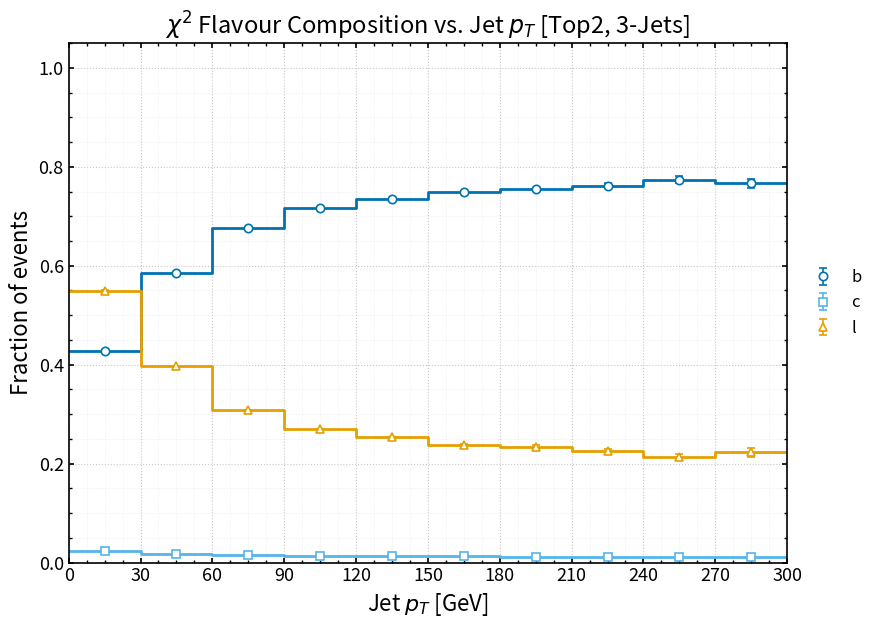
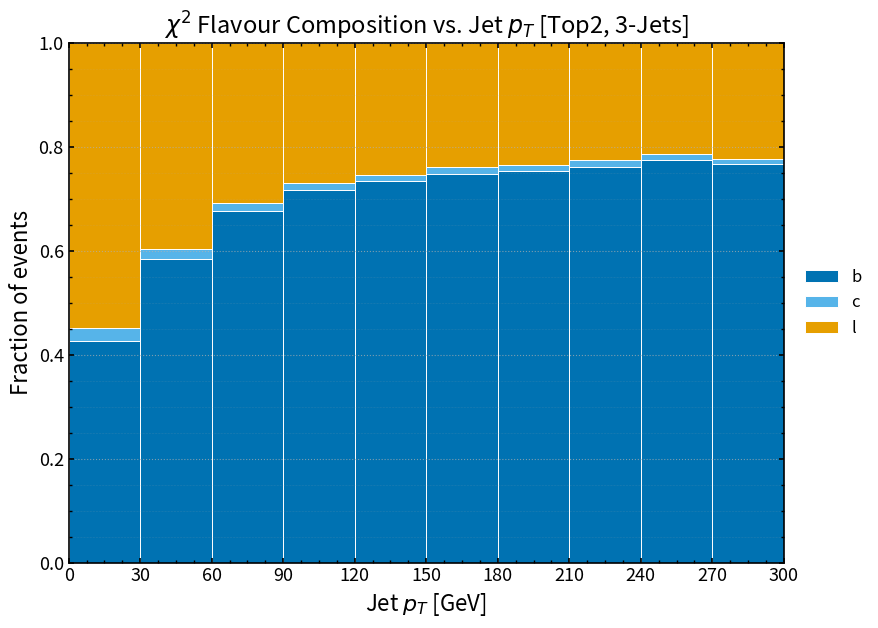

The script that saved these images, in order:
import numpy as np
import matplotlib.pyplot as plt

# =================================================
# Publication-style Chi2 flavour composition vs jet pT
# Top2, 3-jet region
# Colour-blind safe (Okabe-Ito palette)
# =================================================

# -----------------------------
# Hard-coded data: [jet pT bin centre, fraction, error]
# -----------------------------
b_data = np.array([
    [15, 0.427467, 0.002773],
    [45, 0.585032, 0.000987],
    [75, 0.676344, 0.001000],
    [105, 0.716713, 0.001294],
    [135, 0.734071, 0.001774],
    [165, 0.748685, 0.002450],
    [195, 0.754190, 0.003401],
    [225, 0.762043, 0.004636],
    [255, 0.774155, 0.006311],
    [285, 0.766883, 0.008826],
], dtype=float)

c_data = np.array([
    [15, 0.023944, 0.000851],
    [45, 0.018299, 0.000269],
    [75, 0.015651, 0.000265],
    [105, 0.013792, 0.000335],
    [135, 0.012896, 0.000448],
    [165, 0.013217, 0.000643],
    [195, 0.011297, 0.000838],
    [225, 0.012089, 0.001176],
    [255, 0.011634, 0.001614],
    [285, 0.010458, 0.002016],
], dtype=float)

l_data = np.array([
    [15, 0.548589, 0.002789],
    [45, 0.396670, 0.000980],
    [75, 0.308006, 0.000986],
    [105, 0.269495, 0.001274],
    [135, 0.253033, 0.001747],
    [165, 0.238098, 0.002406],
    [195, 0.234512, 0.003347],
    [225, 0.225868, 0.004555],
    [255, 0.214211, 0.006191],
    [285, 0.222659, 0.008698],
], dtype=float)

# -----------------------------
# Style
# -----------------------------
plt.rcParams.update({
    "figure.figsize": (9.0, 6.5),
    "font.size": 14,
    "axes.labelsize": 16,
    "axes.titlesize": 17,
    "legend.fontsize": 12,
    "xtick.labelsize": 13,
    "ytick.labelsize": 13,
    "axes.linewidth": 1.2,
    "xtick.major.width": 1.2,
    "ytick.major.width": 1.2,
    "xtick.minor.width": 1.0,
    "ytick.minor.width": 1.0,
    "xtick.direction": "in",
    "ytick.direction": "in",
    "xtick.top": True,
    "ytick.right": True,
    "savefig.dpi": 300,
    "savefig.bbox": "tight",
})

COLORS = {
    "b": "#0072B2",
    "c": "#56B4E9",
    "l": "#E69F00",
}

MARKERS = {
    "b": "o",
    "c": "s",
    "l": "^",
}

BIN_WIDTH = 30.0  # GeV

# -----------------------------
# Helpers
# -----------------------------
def unpack(arr):
    return arr[:, 0], arr[:, 1], arr[:, 2]

def centres_to_edges(x, width):
    x = np.asarray(x, dtype=float)
    return np.concatenate(([x[0] - width / 2.0], x + width / 2.0))

def plot_with_errorbars(ax, x, y, yerr, key, label):
    edges = centres_to_edges(x, BIN_WIDTH)

    ax.step(
        edges,
        np.r_[y, y[-1]],
        where="post",
        color=COLORS[key],
        linewidth=2.0,
        zorder=2,
    )

    ax.errorbar(
        x, y, yerr=yerr,
        fmt=MARKERS[key],
        color=COLORS[key],
        markerfacecolor="white",
        markeredgecolor=COLORS[key],
        markersize=6,
        markeredgewidth=1.2,
        ecolor=COLORS[key],
        elinewidth=1.2,
        capsize=3,
        linewidth=0,
        label=label,
        zorder=3,
    )

# -----------------------------
# Unpack
# -----------------------------
pt_b, f_b, e_b = unpack(b_data)
pt_c, f_c, e_c = unpack(c_data)
pt_l, f_l, e_l = unpack(l_data)

plot_edges = centres_to_edges(pt_b, BIN_WIDTH)

# -----------------------------
# Main plot
# -----------------------------
fig, ax = plt.subplots()

plot_with_errorbars(ax, pt_b, f_b, e_b, "b", "b")
plot_with_errorbars(ax, pt_c, f_c, e_c, "c", "c")
plot_with_errorbars(ax, pt_l, f_l, e_l, "l", "l")

ax.set_xlabel(r"Jet $p_T$ [GeV]")
ax.set_ylabel("Fraction of events")
ax.set_title(r"$\chi^2$ Flavour Composition vs. Jet $p_T$ [Top2, 3-Jets]")

ax.set_xlim(plot_edges[0], plot_edges[-1])
ax.set_ylim(0.0, 1.05)

# Compute bin edges
edges = centres_to_edges(pt_b, BIN_WIDTH)

# Set ticks at edges
ax.set_xticks(edges)

# Label edges (clean integers)
ax.set_xticklabels([str(int(x)) for x in edges])
ax.minorticks_on()

ax.grid(True, which="major", linestyle=":", linewidth=0.8, alpha=0.7)
ax.grid(True, which="minor", linestyle=":", linewidth=0.4, alpha=0.35)

ax.legend(
    loc="center left",
    bbox_to_anchor=(1.02, 0.5),
    frameon=False,
    borderaxespad=0.0,
    handlelength=1.8,
)

plt.tight_layout()
plt.savefig("chi2_top2_flavour_vs_jet_pT_3jets.png")
plt.show()
plt.close()

# -----------------------------
# Stacked bar chart
# -----------------------------
fig, ax = plt.subplots()

bottom = np.zeros_like(pt_b, dtype=float)

stack_order = [
    ("b", f_b, "b"),
    ("c", f_c, "c"),
    ("l", f_l, "l"),
]

for key, vals, label in stack_order:
    ax.bar(
        pt_b,
        vals,
        bottom=bottom,
        width=BIN_WIDTH,
        align="center",
        color=COLORS[key],
        edgecolor="white",
        linewidth=0.7,
        label=label,
    )
    bottom += vals

ax.set_xlabel(r"Jet $p_T$ [GeV]")
ax.set_ylabel("Fraction of events")
ax.set_title(r"$\chi^2$ Flavour Composition vs. Jet $p_T$ [Top2, 3-Jets]")

ax.set_xlim(plot_edges[0], plot_edges[-1])
ax.set_ylim(0.0, 1.0)

# Compute bin edges - DONT FORGET
edges = centres_to_edges(pt_b, BIN_WIDTH)

# Set ticks at edges
ax.set_xticks(edges)

# Label edges (clean integers)
ax.set_xticklabels([str(int(x)) for x in edges])
ax.minorticks_on()

ax.grid(True, axis="y", which="major", linestyle=":", linewidth=0.8, alpha=0.7)
ax.grid(True, axis="y", which="minor", linestyle=":", linewidth=0.4, alpha=0.35)

ax.legend(
    loc="center left",
    bbox_to_anchor=(1.02, 0.5),
    frameon=False,
    borderaxespad=0.0,
)

plt.tight_layout()
plt.savefig("chi2_top2_flavour_stacked_vs_jet_pT_3jets.png")
plt.show()
plt.close()
